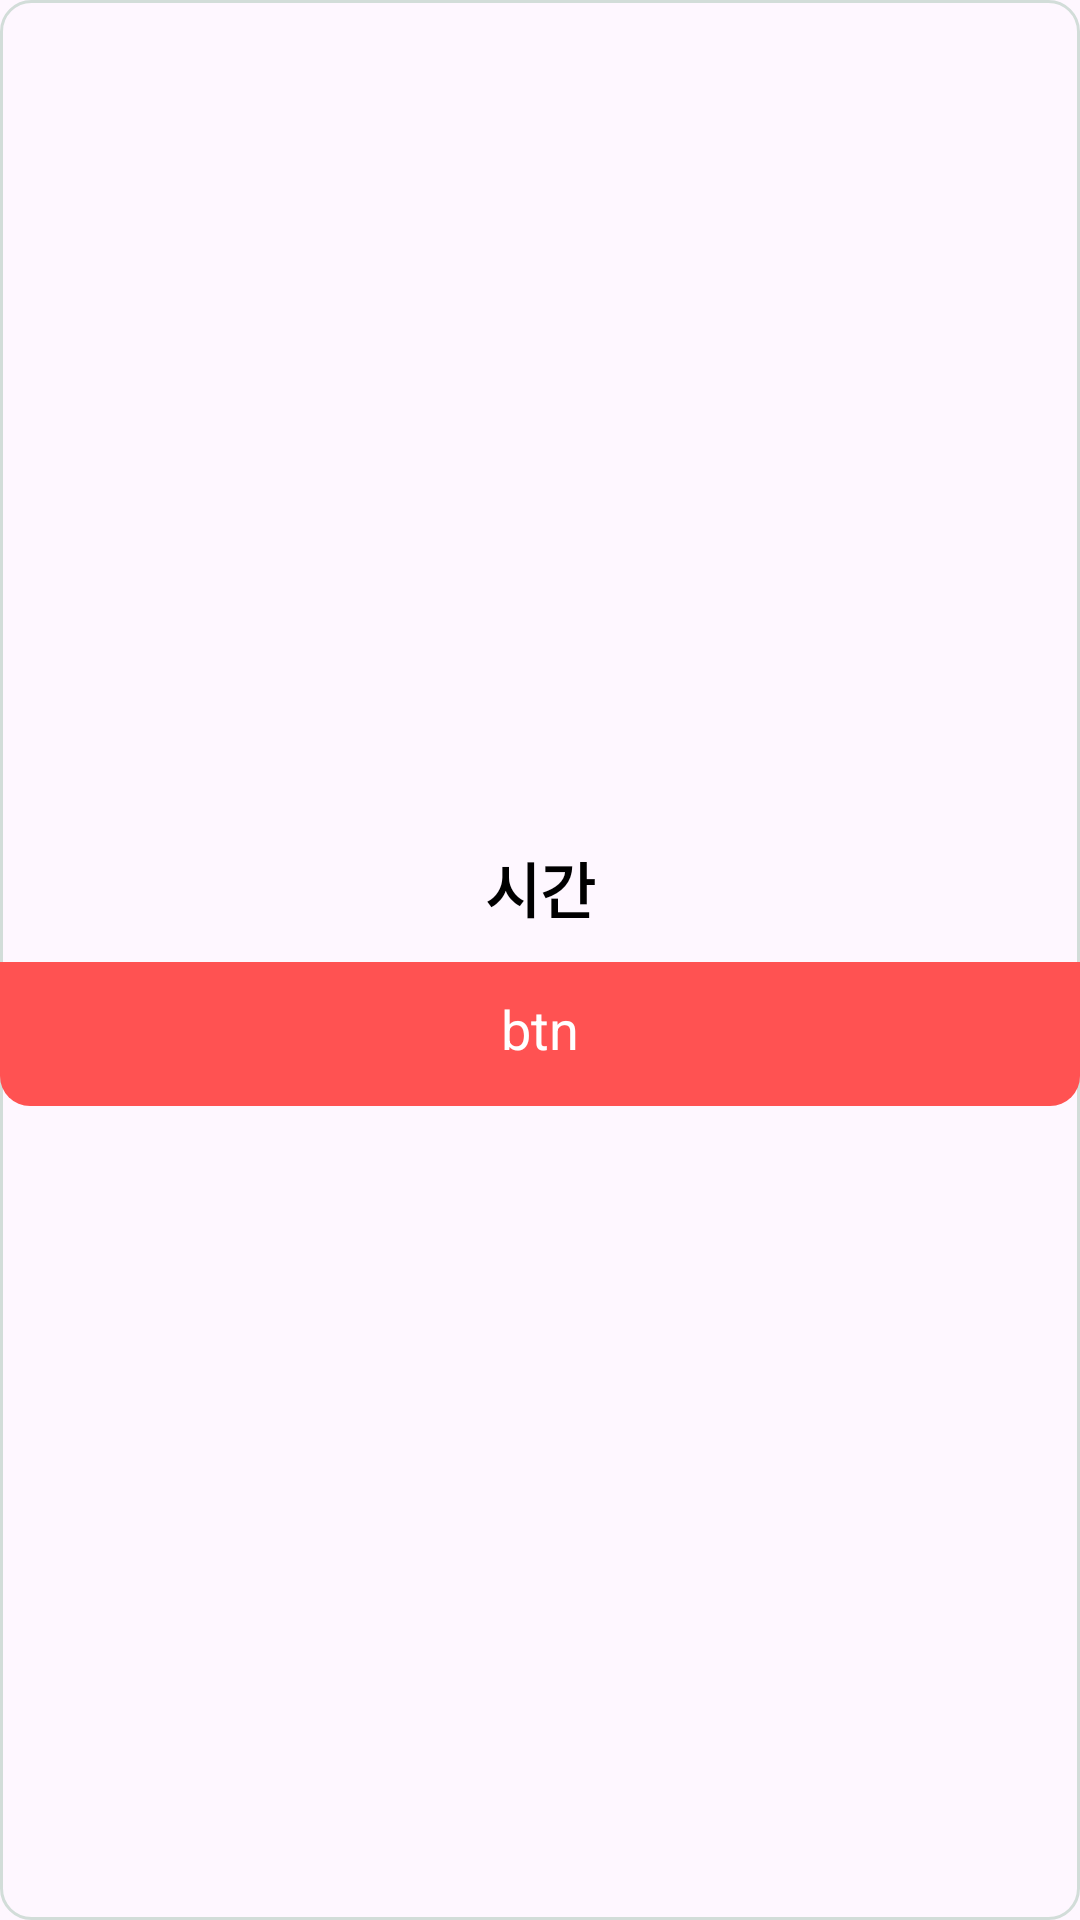

The Android layout XML behind this screen, and the referenced resources:
<!-- AndroidManifest.xml: application theme Theme.Mansumugang -->
<!-- res/layout/schedule_item.xml -->
<LinearLayout xmlns:android="http://schemas.android.com/apk/res/android"
    android:layout_width="match_parent"
    android:layout_height="wrap_content"
    android:layout_margin="30dp"
    android:background="@drawable/edit_round"
    android:gravity="center"
    android:orientation="vertical">

    <TextView
        android:id="@+id/timeText"
        android:layout_width="match_parent"
        android:layout_height="wrap_content"
        android:layout_marginTop="10dp"
        android:gravity="center"
        android:paddingBottom="10dp"
        android:text="시간"
        android:textColor="@color/Black"
        android:textSize="20sp"
        android:textStyle="bold" />

    <LinearLayout
        android:id="@+id/additionalBox"
        android:layout_width="match_parent"
        android:layout_height="wrap_content"
        android:orientation="vertical" />

    <TextView
        android:id="@+id/TakingButtonAct"
        android:layout_width="match_parent"
        android:layout_height="wrap_content"
        android:background="@drawable/schedule_button_red"
        android:text="btn"
        android:textAlignment="center"
        android:textColor="@color/White"
        android:minHeight="48dp"
        android:textSize="18sp" />

</LinearLayout>
<!-- resources referenced by this layout -->
<resources>
  <color name="Black">#000000</color>
  <color name="White">#FFFFFF</color>
  <!-- drawable edit_round (drawable) -->
  <?xml version="1.0" encoding="utf-8"?>
  <shape xmlns:android="http://schemas.android.com/apk/res/android"
      android:padding="10dp"
      android:shape="rectangle">
  
      <stroke
          android:width="1dp"
          android:color="@color/Gray90" />
  
      <corners
          android:bottomLeftRadius="10dp"
          android:bottomRightRadius="10dp"
          android:topLeftRadius="10dp"
          android:topRightRadius="10dp" />
  
  </shape>
  <!-- drawable schedule_button_red (drawable) -->
  <?xml version="1.0" encoding="utf-8"?>
  <shape xmlns:android="http://schemas.android.com/apk/res/android"
      android:padding="10dp"
      android:shape="rectangle">
      <solid android:color="@color/ImportantError" />
      <padding
          android:bottom="10dp"
          android:top="10dp" />
  
      <corners
          android:bottomLeftRadius="10dp"
          android:bottomRightRadius="10dp"
          android:topLeftRadius="0dp"
          android:topRightRadius="0dp" />
  
  </shape>
  <style name="Theme.Mansumugang" parent="Base.Theme.Mansumugang" />
  <color name="Gray90">#D2DDD9</color>
  <color name="ImportantError">#FF5252</color>
  <style name="Base.Theme.Mansumugang" parent="Theme.Material3.DayNight.NoActionBar">
          <item name="android:statusBarColor">@color/colorPrimary</item>
          <item name="android:windowDisablePreview">true</item>
  
  
      </style>
  <color name="colorPrimary">#007846</color>
</resources>
